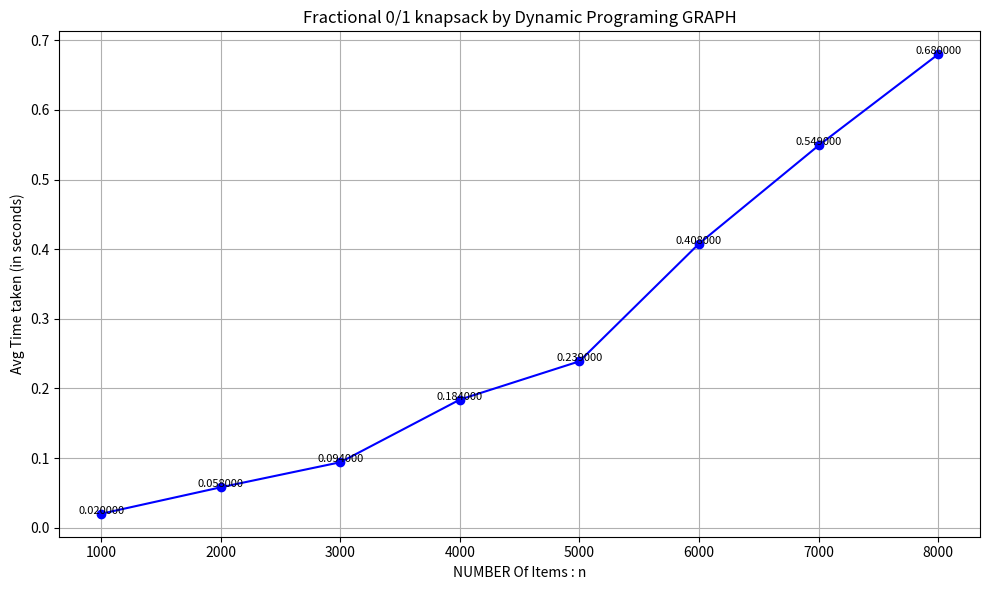

This figure's Python source:
import matplotlib.pyplot as plt

# Data
n_values = [1000,2000,3000,4000,5000,6000,7000,8000]
time_values = [0.020000, 0.058000, 0.094000, 0.184000, 0.239000, 0.408000, 0.549000, 0.680000]

# Plotting
plt.figure(figsize=(10, 6))
plt.plot(n_values, time_values, marker='o', linestyle='-', color='blue')

# Titles and labels
plt.xlabel('NUMBER Of Items : n')
plt.ylabel('Avg Time taken (in seconds)')
plt.title('Fractional 0/1 knapsack by Dynamic Programing GRAPH')

plt.grid(True)

# Show data point values
for i in range(len(n_values)):
    plt.text(n_values[i], time_values[i] + 0.00001, f"{time_values[i]:.6f}", 
             ha='center', fontsize=8)

plt.tight_layout()
plt.show()
